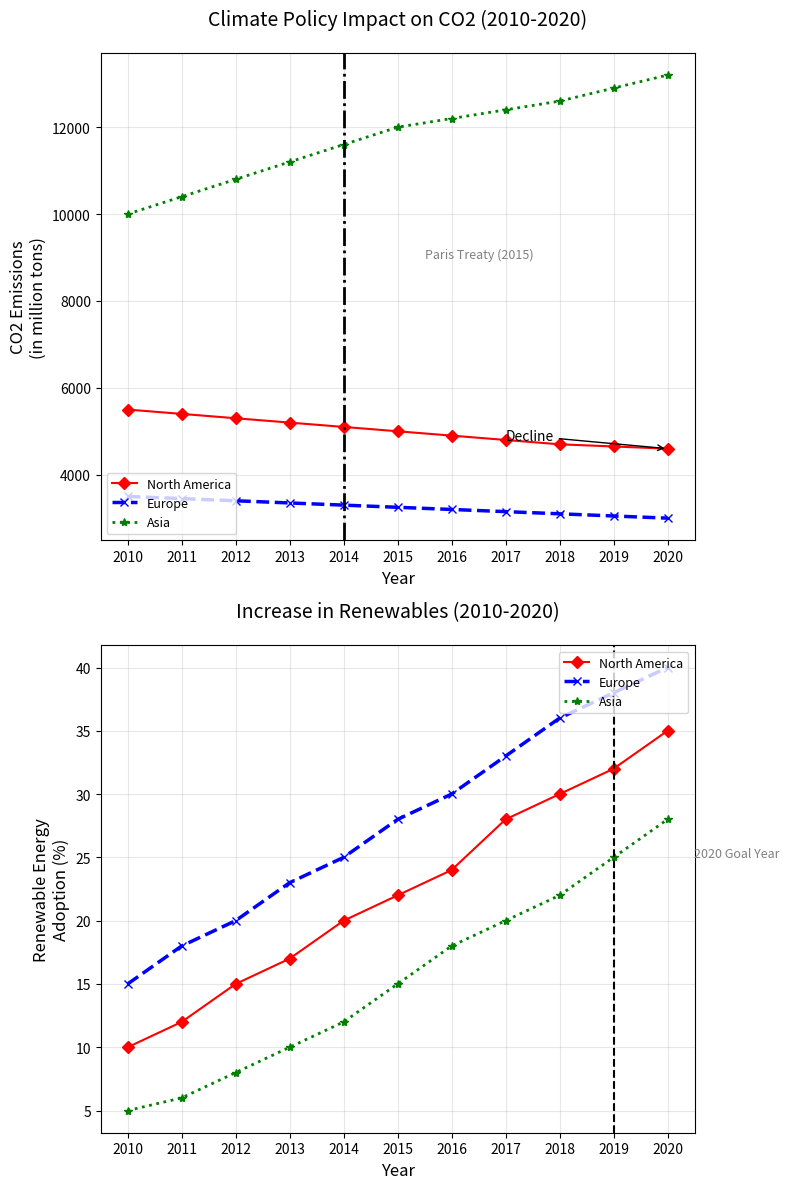

Write the Python code that produced this figure.
import matplotlib.pyplot as plt
import numpy as np

years = np.arange(2010, 2021)
north_america_co2 = [5500, 5400, 5300, 5200, 5100, 5000, 4900, 4800, 4700, 4650, 4600]
europe_co2 = [3500, 3450, 3400, 3350, 3300, 3250, 3200, 3150, 3100, 3050, 3000]
asia_co2 = [10000, 10400, 10800, 11200, 11600, 12000, 12200, 12400, 12600, 12900, 13200]
north_america_renew = [10, 12, 15, 17, 20, 22, 24, 28, 30, 32, 35]
europe_renew = [15, 18, 20, 23, 25, 28, 30, 33, 36, 38, 40]
asia_renew = [5, 6, 8, 10, 12, 15, 18, 20, 22, 25, 28]

fig, (ax1, ax2) = plt.subplots(2, 1, figsize=(8, 12))

# Randomized stylistic elements for ax1
ax1.plot(years, north_america_co2, label="North America", color='red', marker='D', linestyle='-', linewidth=1.5)
ax1.plot(years, europe_co2, label="Europe", color='blue', marker='x', linestyle='--', linewidth=2.5)
ax1.plot(years, asia_co2, label="Asia", color='green', marker='*', linestyle=':', linewidth=2)
ax1.axvline(x=2014, color='black', linestyle='-.', linewidth=2)
ax1.text(2015.5, 9000, 'Paris Treaty (2015)', fontsize=9, color='grey')
ax1.set_title("Climate Policy Impact on CO2 (2010-2020)", fontsize=14, pad=20)
ax1.set_xlabel("Year", fontsize=12)
ax1.set_ylabel("CO2 Emissions\n(in million tons)", fontsize=12)
ax1.legend(loc='lower left', fontsize=9)
ax1.grid(True, linestyle='-', alpha=0.3)
ax1.set_xticks(years)
ax1.annotate('Decline', xy=(2020, 4600), xytext=(2017, 4800),
             arrowprops=dict(facecolor='purple', arrowstyle='->'), fontsize=10)

# Randomized stylistic elements for ax2
ax2.plot(years, north_america_renew, label="North America", color='red', marker='D', linestyle='-', linewidth=1.5)
ax2.plot(years, europe_renew, label="Europe", color='blue', marker='x', linestyle='--', linewidth=2.5)
ax2.plot(years, asia_renew, label="Asia", color='green', marker='*', linestyle=':', linewidth=2)
ax2.set_title("Increase in Renewables (2010-2020)", fontsize=14, pad=20)
ax2.set_xlabel("Year", fontsize=12)
ax2.set_ylabel("Renewable Energy\nAdoption (%)", fontsize=12)
ax2.legend(loc='upper right', fontsize=9)
ax2.grid(True, linestyle='-', alpha=0.3)
ax2.set_xticks(years)
ax2.axvline(x=2019, color='black', linestyle='--', linewidth=1.5)
ax2.text(2020.5, 25, '2020 Goal Year', fontsize=9, color='grey')

plt.tight_layout()
plt.show()
